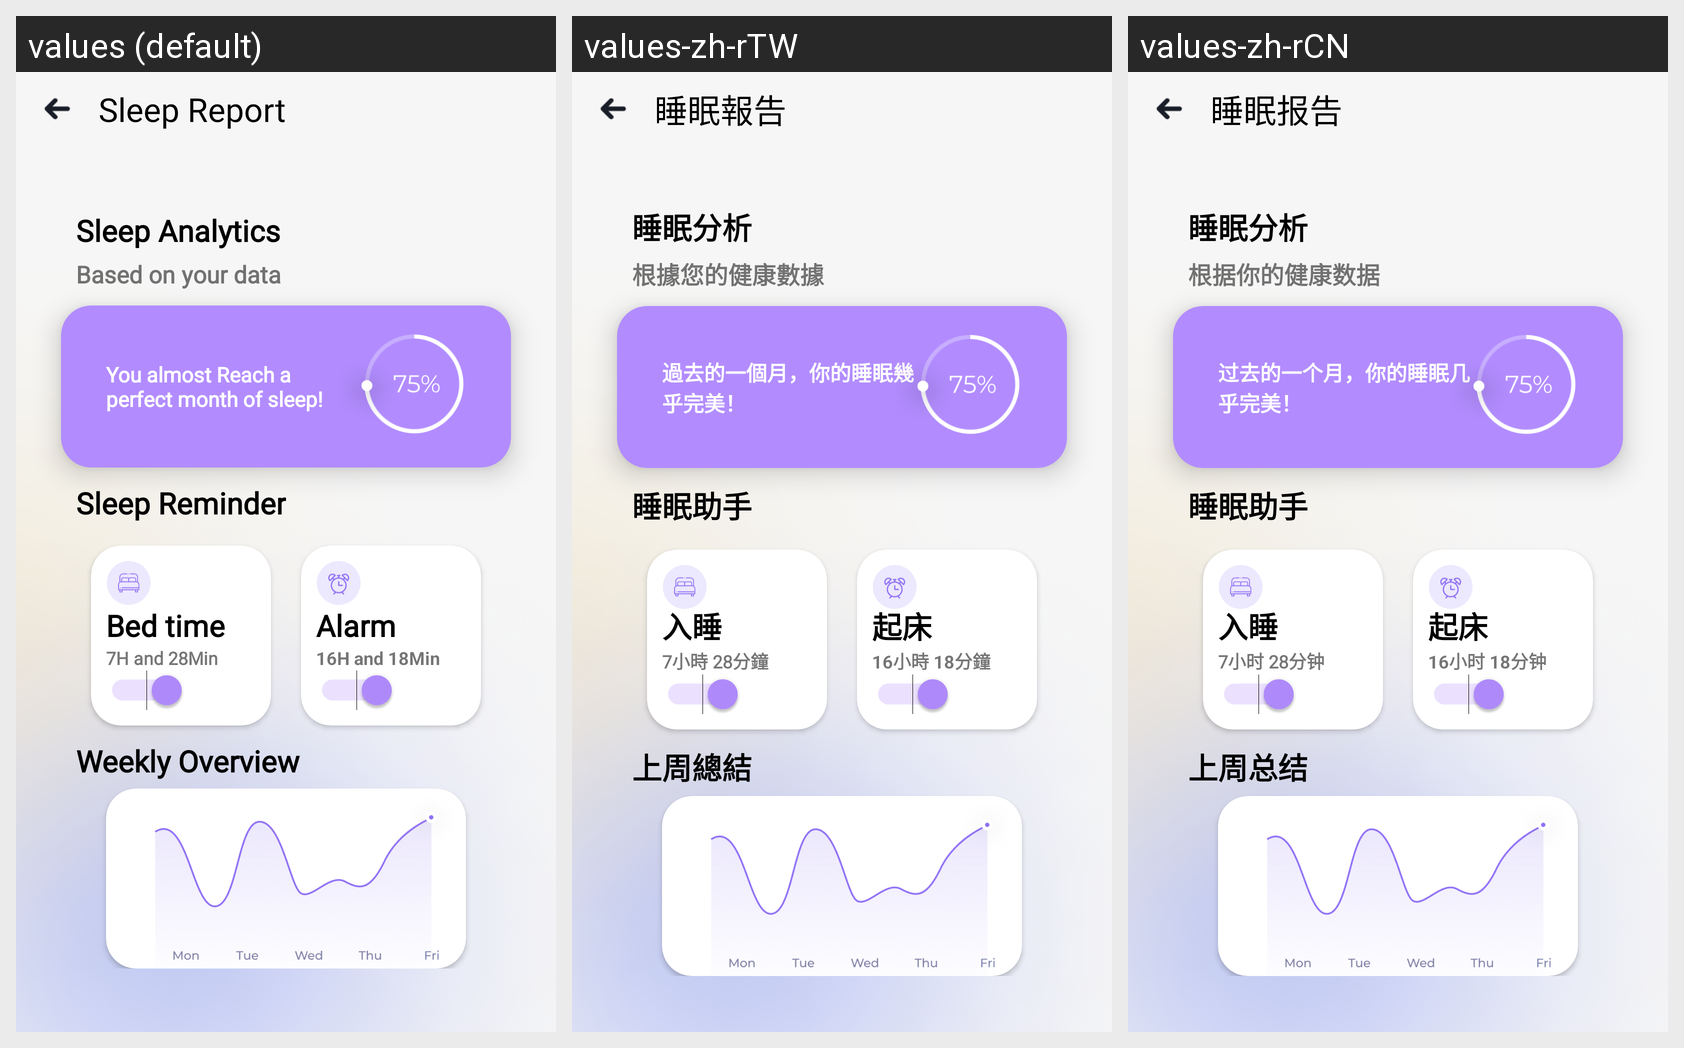

The same Android screen rendered under several of its app's locales, left to right. List the strings drawn on it with the default value and each locale's translation.
Android screen res/layout/activity_sleep_report.xml rendered under 3 locales, left to right: values (default), values-zh-rTW, values-zh-rCN. Device: Nexus 5 (rendered at 1080×1920; each locale shown at half size, 540×960, under a caption strip naming it); theme Theme.HealthDiary.
Strings drawn on this screen, with the default value and each locale's value (text and hints the layout hard-codes, and strings that could not be matched under every locale, appear in the picture but are not listed):

sleep_report
  values: Sleep Report
  values-zh-rTW: 睡眠報告
  values-zh-rCN: 睡眠报告

sleep_analytics
  values: Sleep Analytics
  values-zh-rTW: 睡眠分析
  values-zh-rCN: 睡眠分析

based_on_your_data
  values: Based on your data
  values-zh-rTW: 根據您的健康數據
  values-zh-rCN: 根据你的健康数据

you_almost_reach_a_perfect_month_of_sleep
  values: You almost Reach a perfect month of sleep!
  values-zh-rTW: 過去的一個月，你的睡眠幾乎完美！
  values-zh-rCN: 过去的一个月，你的睡眠几乎完美！

sleep_reminder
  values: Sleep Reminder
  values-zh-rTW: 睡眠助手
  values-zh-rCN: 睡眠助手

bed_time
  values: Bed time
  values-zh-rTW: 入睡
  values-zh-rCN: 入睡

_7h_and_28min
  values: 7H and 28Min
  values-zh-rTW: 7小時 28分鐘
  values-zh-rCN: 7小时 28分钟

alarm
  values: Alarm
  values-zh-rTW: 起床
  values-zh-rCN: 起床

_16h_and_18min
  values: 16H and 18Min
  values-zh-rTW: 16小時 18分鐘
  values-zh-rCN: 16小时 18分钟

weekly_overview
  values: Weekly Overview
  values-zh-rTW: 上周總結
  values-zh-rCN: 上周总结
